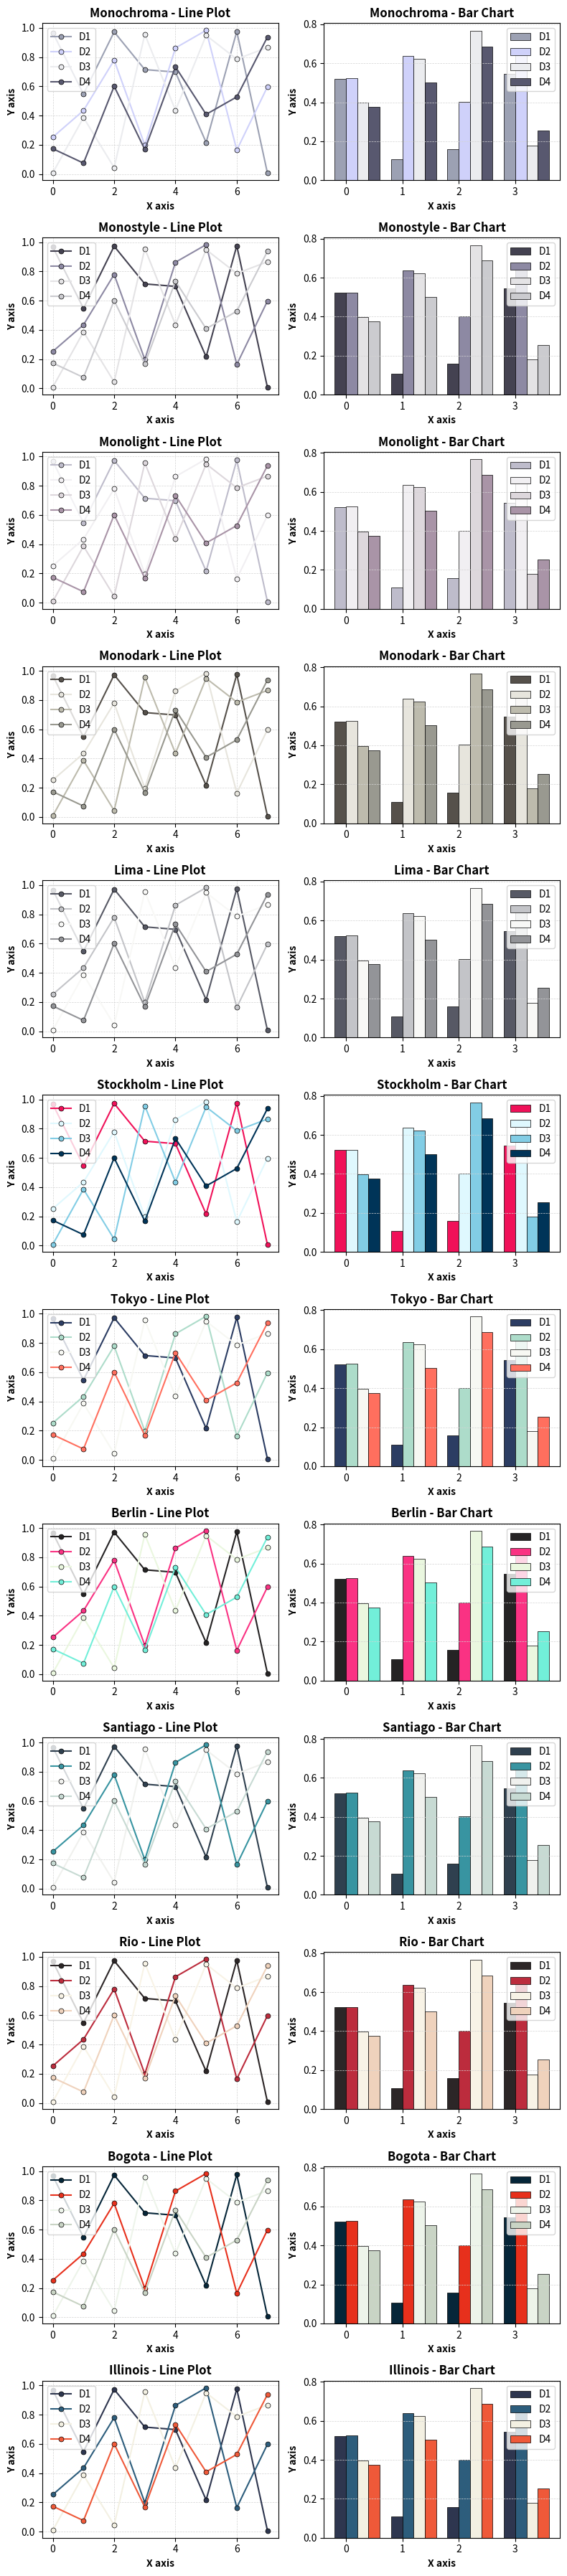

The matplotlib source for this figure:

import matplotlib.pyplot as plt
import numpy as np

# Define function to convert hex color to RGB
def hex_rgb(hex_color):
    """
    Convert a hex color string to an RGB tuple.

    Parameters:
    - hex_color: A string representing a hex color, e.g., '9CA1B3'

    Returns:
    - A tuple of integers representing the RGB values, e.g., (156, 161, 179)
    """
    hex_color = hex_color.lstrip('#')  # Remove '#' if it's there
    return tuple(int(hex_color[i:i+2], 16) for i in (0, 2, 4))


# Function to create line and bar plots for a given color palette
def create_plots(colors_rg, ax1, ax2, palette_name):
    # Generate random data for visualization
    np.random.seed(4)  # For reproducibility
    data_line = np.random.rand(4, 8)  # Generate 4 datasets
    data_bar = np.random.rand(4, 4)  # Generate 4 datasets
    markers = ['o', 'o', 'o', 'o']

    # Line plot with markers
    for i in range(data_line.shape[0]):
        ax1.plot(data_line[i], marker=markers[i], linestyle='-', color=[c/255. for c in colors_rgb[i]], 
                 markeredgecolor='black', markeredgewidth=0.5, markersize=5, label=f'D{i+1}')
    ax1.set_title(f'{palette_name} - Line Plot', fontweight='bold')
    ax1.set_xlabel('X axis', fontweight='bold')
    ax1.set_ylabel('Y axis', fontweight='bold')
    ax1.grid(True, linestyle='--', linewidth=0.5, color='lightgray')
    ax1.legend(loc='best')
        

    # Bar chart plot
    bar_width = 0.2
    index = np.arange(data_bar.shape[1])
    for i in range(data_bar.shape[0]):
        ax2.bar(index + i*bar_width, data_bar[i], bar_width, color=[c/255. for c in colors_rgb[i]], 
                label=f'D{i+1}', edgecolor='black', linewidth=0.5)
    ax2.set_xticks(index + bar_width / 2)
    ax2.set_xticklabels(index)
    ax2.set_title(f'{palette_name} - Bar Chart', fontweight='bold')
    ax2.set_xlabel('X axis', fontweight='bold')
    ax2.set_ylabel('Y axis', fontweight='bold')
    ax2.legend(loc='best')
    ax2.grid(True, axis='y', linestyle='--', linewidth=0.5, color='lightgray')



# Define color palettes (black and white)
monochroma_hex = ['9CA1B3', 'CFD1FA', 'EBECEF', '58586F']
monostyle_hex = ['444251', '8D89A3', 'E4E3E5', 'CBCBCF']
monolight_hex = ['BEBCCB', 'F1EFF2', 'DDD7DC', 'A994A7']
monodark_hex = ['56514B', 'E7E5DD', 'BDBBAD', '999990']
panama_hex = ['4D4957', 'F4F4F4', 'E7E6E6', '9F9DA3']
managua_hex = ['2B2B2B', '898989', 'F8F8F8', 'E8E8E8']
sanjose_hex = ['6F727F', 'EEEDED', 'AAA6B5', '866B7A']
asuncion_hex = ['5E5D5D', 'A7A5A5', 'EAE6E4', 'A4918E']
lima_hex = ['575965', 'C3C4C8', 'F8F8F6', '939498']

# Define color palettes (colorful)
stockholm_hex = ['F01159', 'DFF8FE', '82CDE5', '003458']
helsinki_hex = ['F7444E', 'F7F8F3', '78BCC4', '002C3E']
brusels_hex = ['043353', 'E44652', 'FAF8F0', 'E4DFCF']
berlin_hex = ['252324', 'FA3283', 'EAF7DF', '72EFD9']
alienware = ['2C393F', '00C7C7', 'EDEDED', 'FFFFFF']
santiago_hex = ['2F404F', '3894A1', 'F0F1EE', 'C7DAD3']
sidney_hex = ['10455B', '2AA1AF', 'E2F0F1', 'FFFFFF']
buenosaires_hext = ['1F355D', 'FFFFFF', 'C0ECEC', '6FBEDB']
quito_hex = ['353755', 'FFFFFF', 'E0E4EE', '5BD3C7']
montevideo_hex = ['287094', 'D4D4CE', 'F6F6F6', '023246']
rio_hex = ['2C2627', 'BC2C3D', 'F8F3E6', 'EFD2BC']
bogota_hex = ['062639', 'E7301C', 'EDF4EA', 'C9D4C5']
tokyo_hex = ['2C3D63', 'ADDCCA', 'F7F8F3', 'FF6F5E']
illinois_hex = ['2E364F', '2D5D7C', 'F3F0E2', 'EF5939']
barcelona_hex = ['3B4069', 'ECE0D5', 'F9F3EB', 'FF593E']
lisbon_hex = ['FF642E', 'F5F0E5', 'D4D7DB', '444C5E']
caracas_hex = ['25424C', 'FFA45B', 'FFEBDB', 'FB770D']

# User input
# ==============================================================================
# Define all color palettes in a list
palettes_hex =  [monochroma_hex,
                 monostyle_hex,
                 monolight_hex,
                 monodark_hex,
                 lima_hex, 
                 stockholm_hex, 
                 tokyo_hex, 
                 berlin_hex, 
                 santiago_hex, 
                 rio_hex, 
                 bogota_hex, 
                 illinois_hex]

palette_names = ['Monochroma',
                 'Monostyle',
                 'Monolight',
                 'Monodark',
                 'Lima', 
                 'Stockholm', 
                 'Tokyo', 
                 'Berlin', 
                 'Santiago', 
                 'Rio', 
                 'Bogota', 
                 'Illinois']
# ==============================================================================

# Prepare the figure to contain subplots for each palette
num_palettes = len(palettes_hex)
fig, axs = plt.subplots(num_palettes, 2, figsize=(8, 3*num_palettes), dpi=300)

for idx, (palette_name, colors_hex) in enumerate(zip(palette_names, palettes_hex)):
    colors_rgb = [hex_rgb(color) for color in colors_hex]
    # Call the function with specific axes
    create_plots(colors_rgb, axs[idx, 0], axs[idx, 1], palette_name)

plt.tight_layout()
plt.show()


# # Create pie chart
# plt.figure(figsize=(4, 3), dpi=300)
# normalized_colors = [(r/255., g/255., b/255.) for (r, g, b) in colors_rgb]
# slices, texts, autotexts = plt.pie([1, 2, 3, 4], colors=normalized_colors, 
#                                    autopct='%1.1f%%', startangle=140, 
#                                    wedgeprops={'edgecolor': 'black', 'linewidth': 0.5})

# for autotext in autotexts:
#     autotext.set_color('black')  # Change color to make percentage labels more visible if needed
#     autotext.set_bbox(dict(facecolor='white', alpha=0.6, edgecolor='none', boxstyle='round,pad=0.2'))
    
# plt.title('Pie Chart', fontweight='bold')
# plt.legend(slices, [f'D{i+1}' for i in range(4)], title="Datasets", loc="upper center", bbox_to_anchor=(0.50, 0.05), ncol=4)
# plt. tight_layout()
# # Comment
# plt.show()

# ______________________________________________________